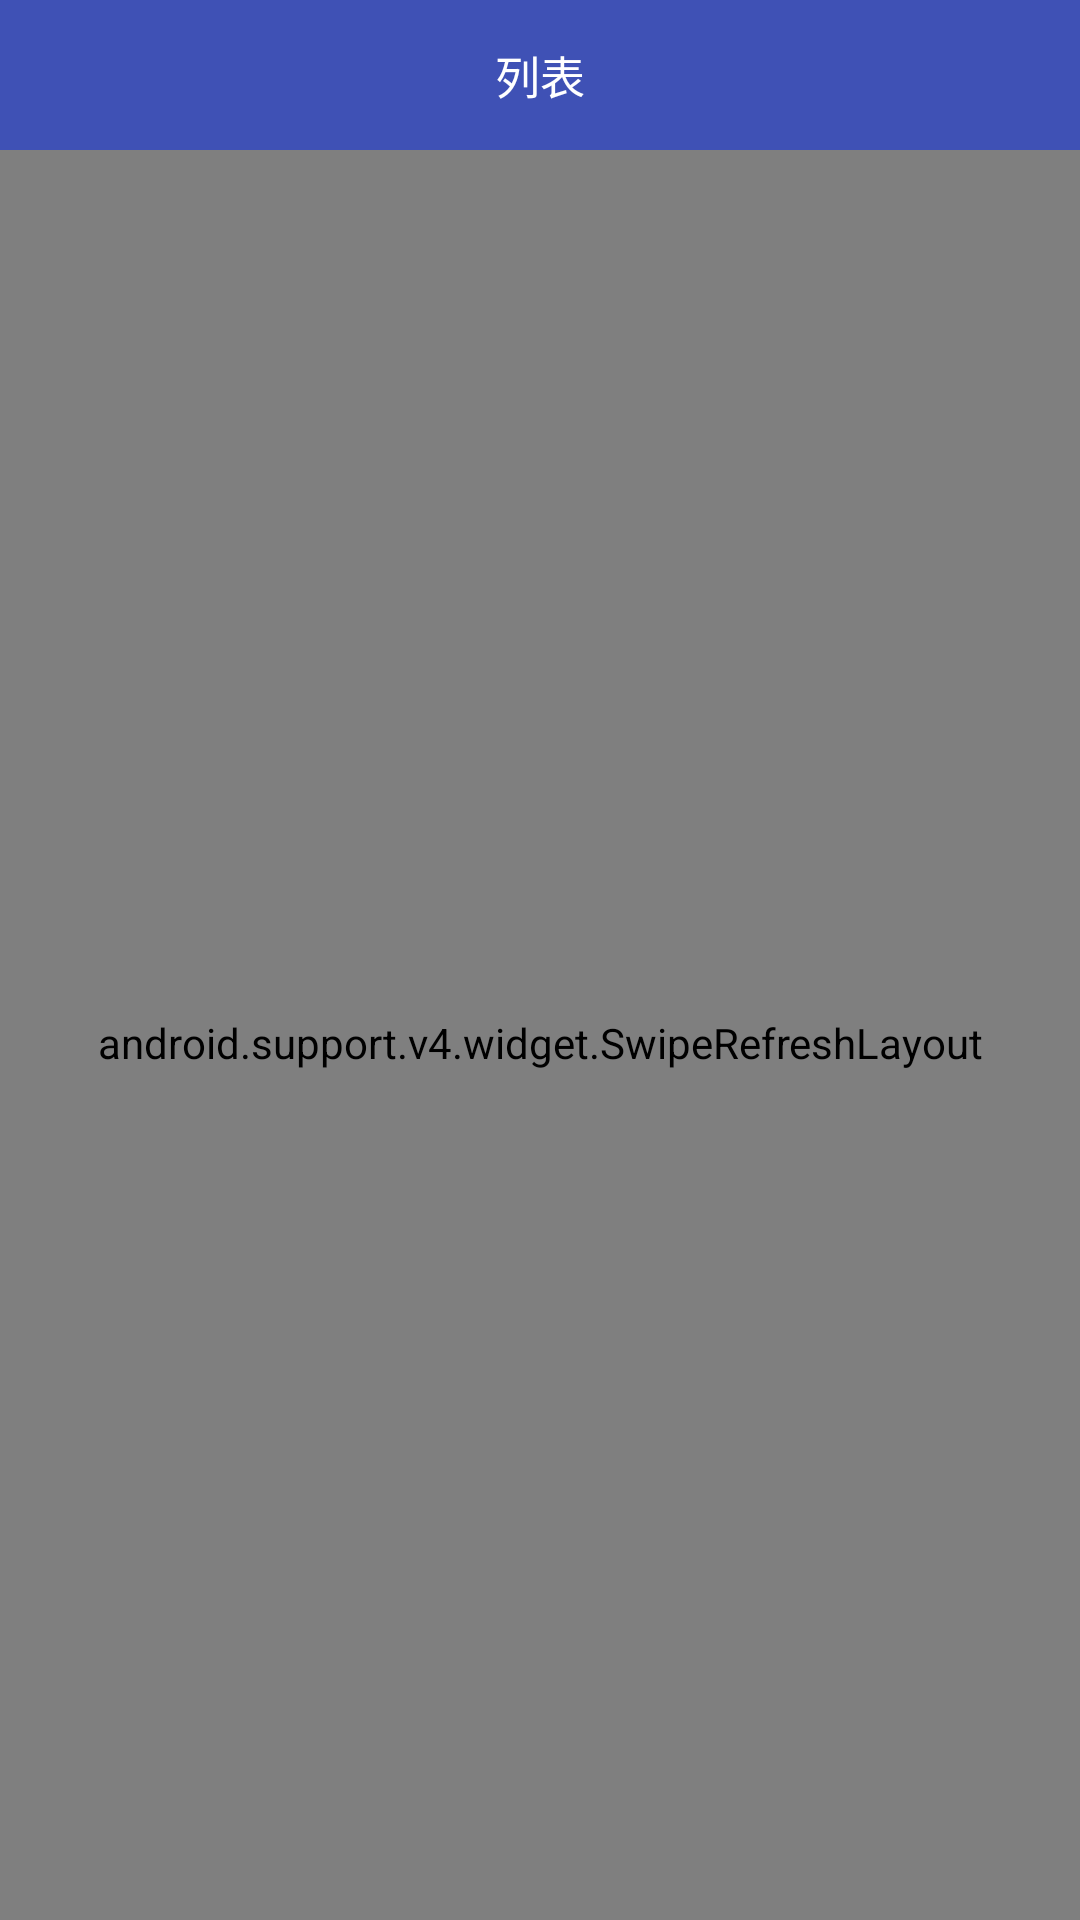

This screen was rendered from an Android layout file. Write that file and the resources it references.
<!-- AndroidManifest.xml: application theme AppTheme -->
<!-- res/layout/fragment_list.xml -->
<RelativeLayout xmlns:android="http://schemas.android.com/apk/res/android"
    xmlns:tools="http://schemas.android.com/tools"
    android:layout_width="match_parent"
    android:layout_height="match_parent"
    tools:context="com.example.user.zippo.ListFragment"
    android:background="@color/WHITE"
    android:clickable="true">

    <RelativeLayout
        android:id="@+id/relativeList"
        android:layout_width="match_parent"
        android:layout_height="wrap_content">

        <View
            android:id="@+id/view"
            android:layout_width="match_parent"
            android:layout_height="@dimen/view_height"
            android:layout_alignParentLeft="true"
            android:background="@color/colorPrimary" />

        <TextView
            android:id="@+id/textTitle"
            android:layout_width="wrap_content"
            android:layout_height="wrap_content"
            android:layout_centerHorizontal="true"
            android:layout_centerVertical="true"
            android:text="@string/LIST"
            android:textColor="@color/WHITE"
            android:textSize="@dimen/font_size_medium"/>

    </RelativeLayout>

    <android.support.v4.widget.SwipeRefreshLayout
        android:paddingTop="5dip"
        android:layout_below="@+id/relativeList"
        android:id="@+id/layout_swipe_refresh"
        android:layout_width="match_parent"
        android:layout_height="match_parent"
        android:descendantFocusability="blocksDescendants"
        android:focusable="false">

        <android.support.v7.widget.RecyclerView xmlns:android="http://schemas.android.com/apk/res/android"
            android:id="@+id/recyclerView"
            android:layout_width="match_parent"
            android:layout_height="match_parent"
            android:layout_centerHorizontal="true"
            android:layout_centerVertical="true" />

    </android.support.v4.widget.SwipeRefreshLayout>

    <ProgressBar
        android:id="@+id/progressBarLoading"
        style="?android:attr/progressBarStyle"
        android:layout_width="wrap_content"
        android:layout_height="wrap_content"
        android:layout_centerHorizontal="true"
        android:layout_centerVertical="true"
        android:visibility="gone" />

    <ImageView
        android:id="@+id/imageViewEmpty"
        android:layout_width="wrap_content"
        android:layout_height="wrap_content"
        android:layout_centerHorizontal="true"
        android:layout_centerVertical="true"
        android:background="@drawable/ic_speaker_notes_off_black_36dp"
        android:visibility="gone" />

    <TextView
        android:id="@+id/textViewEmpty"
        android:layout_width="wrap_content"
        android:layout_height="wrap_content"
        android:layout_below="@+id/imageViewEmpty"
        android:layout_centerHorizontal="true"
        android:text="@string/NO_INFORMATION"
        android:visibility="gone"
        android:textColor="@color/BLACK"/>

    <FrameLayout
        android:id="@+id/fragment_container"
        android:layout_width="match_parent"
        android:layout_height="match_parent"
        android:layout_weight="1" >
    </FrameLayout>

</RelativeLayout>
<!-- resources referenced by this layout -->
<resources>
  <color name="BLACK">#000000</color>
  <color name="WHITE">#FFFFFF</color>
  <color name="colorPrimary">#3F51B5</color>
  <dimen name="font_size_medium">15sp</dimen>
  <dimen name="view_height">50dip</dimen>
  <string name="LIST">列表</string>
  <string name="NO_INFORMATION">沒有資料</string>
  <style name="AppTheme" parent="Theme.AppCompat.Light.DarkActionBar">
          
          <item name="colorPrimary">@color/colorPrimary</item>
          <item name="colorPrimaryDark">@color/colorPrimaryDark</item>
          <item name="colorAccent">@color/colorAccent</item>
      </style>
  <color name="colorPrimaryDark">#303F9F</color>
  <color name="colorAccent">#FF4081</color>
</resources>
